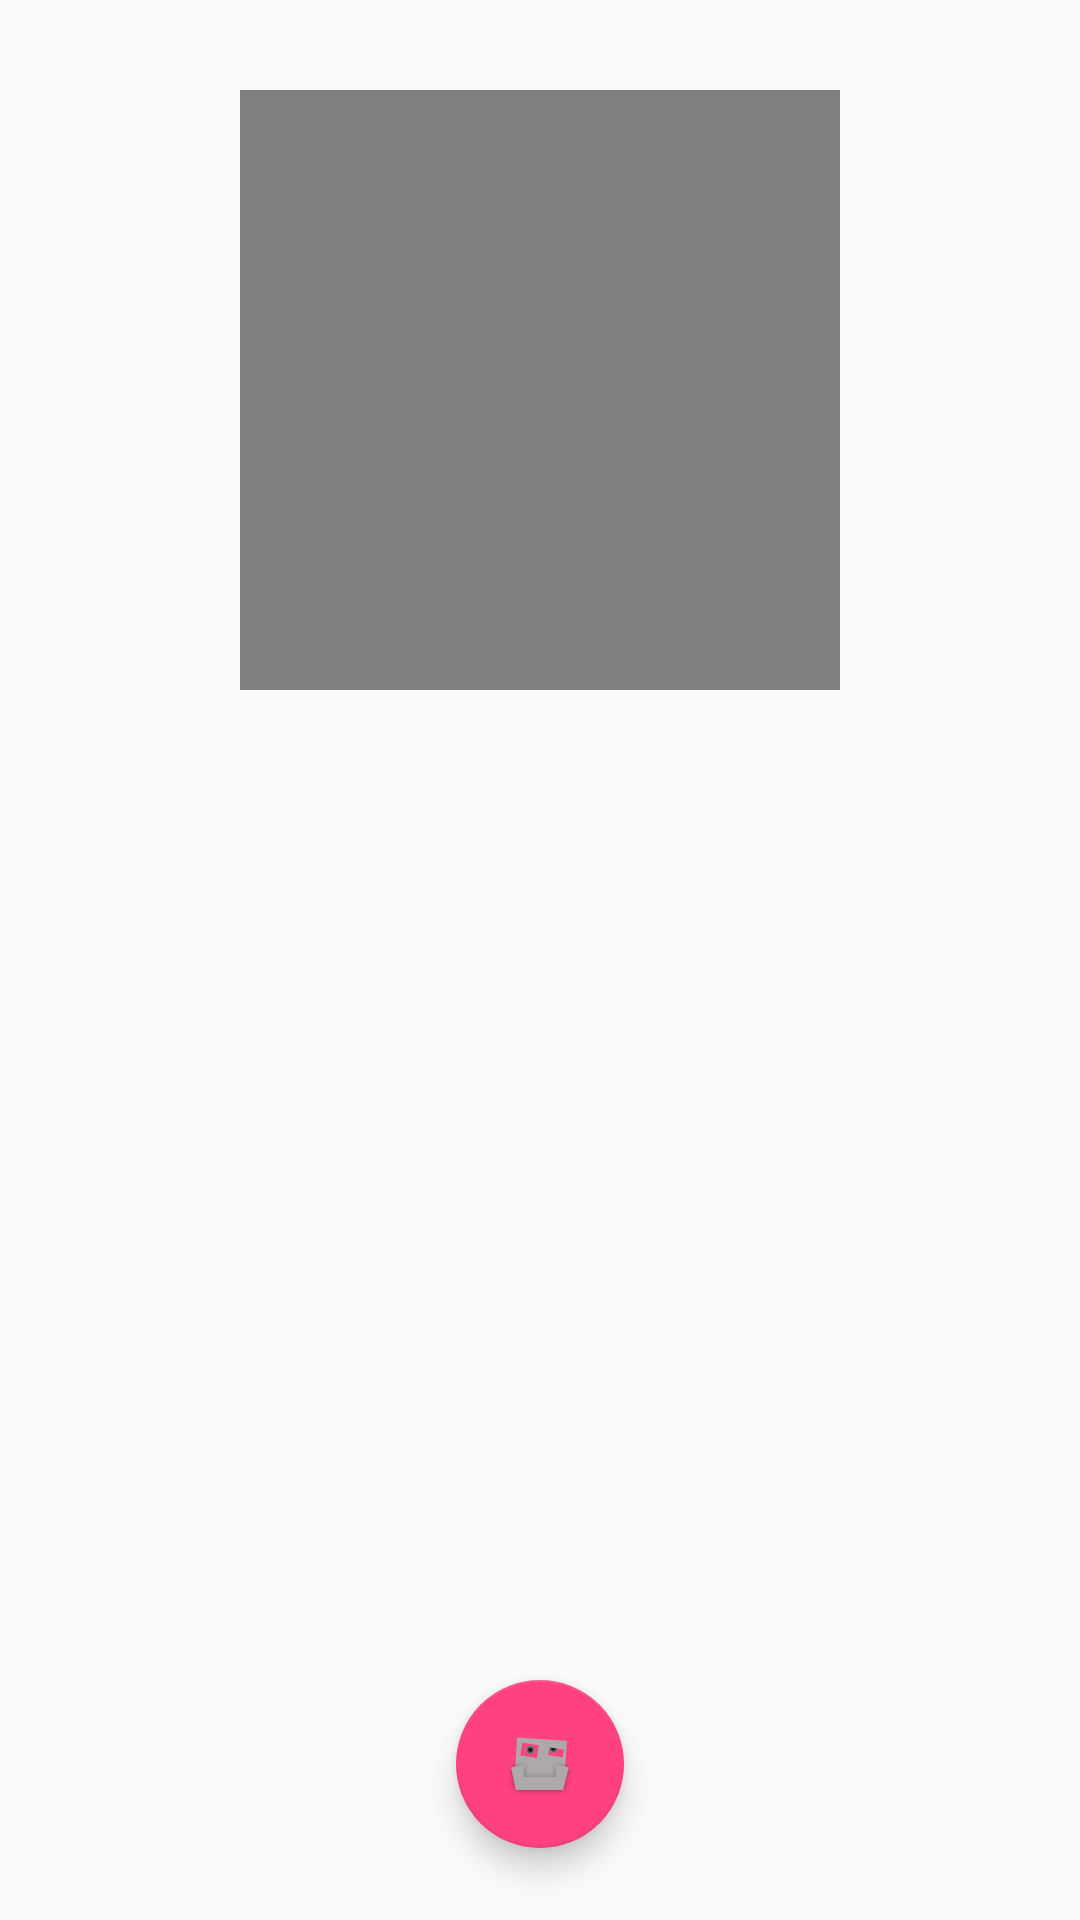

Produce the Android XML layout that renders to this screen, including the resource entries it uses.
<!-- AndroidManifest.xml: activity theme AppTheme.NoActionBar -->
<!-- res/layout/activity_main.xml -->
<?xml version="1.0" encoding="utf-8"?>
<RelativeLayout
    xmlns:android="http://schemas.android.com/apk/res/android"

    xmlns:tools="http://schemas.android.com/tools" android:layout_width="match_parent"
    android:layout_height="match_parent" android:fitsSystemWindows="true"
    tools:context=".MainActivity">





    <android.support.design.widget.FloatingActionButton android:id="@+id/fab"
        android:layout_width="wrap_content" android:layout_height="wrap_content"
        android:layout_gravity="end|bottom"
        android:src="@mipmap/ic_launcher"
        android:layout_marginLeft="@dimen/fab_margin"
        android:layout_marginRight="@dimen/fab_margin"
        android:layout_marginBottom="24dp"
        android:layout_alignParentBottom="true"
        android:layout_centerHorizontal="true" />

    <VideoView
        android:layout_width="200dp"
        android:layout_height="200dp"
        android:id="@+id/videoView"
        android:layout_alignParentTop="true"
        android:layout_centerHorizontal="true"
        android:layout_marginTop="30dp" />

</RelativeLayout>
<!-- resources referenced by this layout -->
<resources>
  <!-- mipmap ic_launcher: png bitmap (mipmap-hdpi, 3386 bytes) -->
  <style name="AppTheme.NoActionBar">
          <item name="windowActionBar">false</item>
          <item name="windowNoTitle">true</item>
      </style>
</resources>
